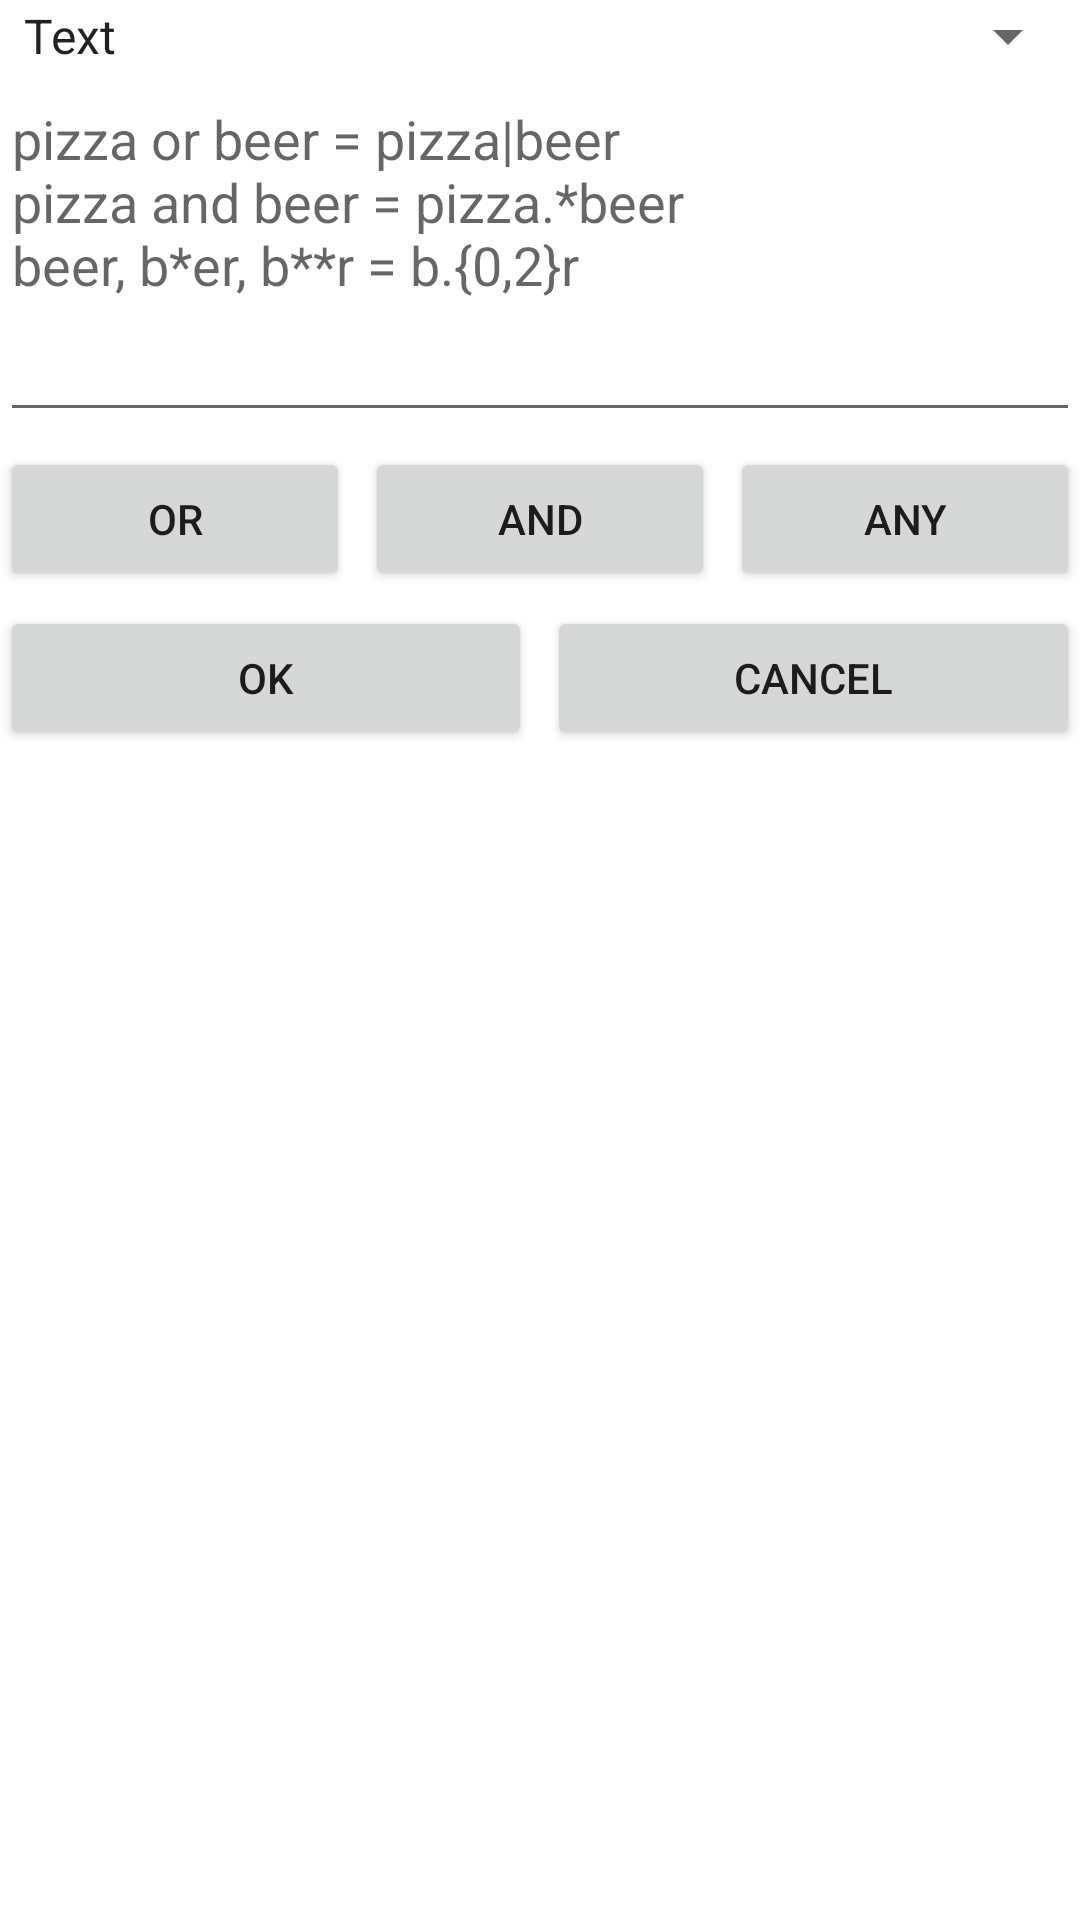

Write the Android layout XML for this screen, with the resource values it uses.
<!-- AndroidManifest.xml: fallback theme Theme.MaterialComponents.DayNight.NoActionBar -->
<!-- res/layout/block_dialog.xml -->
<?xml version="1.0" encoding="utf-8"?>

<LinearLayout xmlns:android="http://schemas.android.com/apk/res/android"
    android:layout_width="fill_parent"
    android:layout_height="wrap_content"
    android:orientation="vertical">
    
    <Spinner
        android:id="@+id/spinner"
        android:layout_width="fill_parent"
        android:layout_height="wrap_content"
        android:entries="@array/allow_arrays"
        android:prompt="@string/title_selection"/>
 
    <EditText
        android:id="@+id/regexp"
        android:layout_width="fill_parent"
        android:layout_height="120dp"
        android:gravity="top"
        android:inputType="textMultiLine"
        android:hint="@string/regexp_hint"/>
 
    <LinearLayout
	    android:layout_width="fill_parent"
	    android:layout_height="wrap_content"
	    android:orientation="horizontal">
		<Button
	        android:id="@+id/btn_or"
	        android:layout_weight="1"
	        android:layout_width="wrap_content"
	        android:layout_height="wrap_content"
	        android:text="@string/btn_or"
	        android:layout_marginTop="5dp"
	        android:layout_marginRight="5dp"/>
		<Button
	        android:id="@+id/btn_and"
	        android:layout_weight="1"
	        android:layout_width="wrap_content"
	        android:layout_height="wrap_content"
	        android:text="@string/btn_and"
	        android:layout_marginTop="5dp"
	        android:layout_marginRight="5dp"/>
		<Button
	        android:id="@+id/btn_any"
	        android:layout_weight="1"
	        android:layout_width="wrap_content"
	        android:layout_height="wrap_content"
	        android:text="@string/btn_any"
	        android:layout_marginTop="5dp"/>
     </LinearLayout>
	
	<LinearLayout
	    android:layout_width="fill_parent"
	    android:layout_height="wrap_content"
	    android:orientation="horizontal">
		<Button
	        android:id="@+id/btn_ok"
	        android:layout_weight="1"
	        android:layout_width="wrap_content"
	        android:layout_height="wrap_content"
	        android:text="@string/ok"
	        android:layout_marginTop="5dp"
	        android:layout_marginRight="5dp"/>
		<Button
	        android:id="@+id/btn_cancel"
	        android:layout_weight="1"
	        android:layout_width="wrap_content"
	        android:layout_height="wrap_content"
	        android:text="@string/cancel"
	        android:layout_marginTop="5dp"/>
	</LinearLayout>
 
</LinearLayout>
<!-- resources referenced by this layout -->
<resources>
  <string-array name="allow_arrays">
          <item>Text</item>
          <item>Number</item>
      </string-array>
  <string name="btn_and">AND</string>
  <string name="btn_any">ANY</string>
  <string name="btn_or">OR</string>
  <string name="cancel">Cancel</string>
  <string name="ok">OK</string>
  <string name="regexp_hint">pizza or beer = pizza|beer\npizza and beer = pizza.*beer\nbeer, b*er, b**r = b.{0,2}r</string>
  <string name="title_selection">Selection</string>
</resources>
